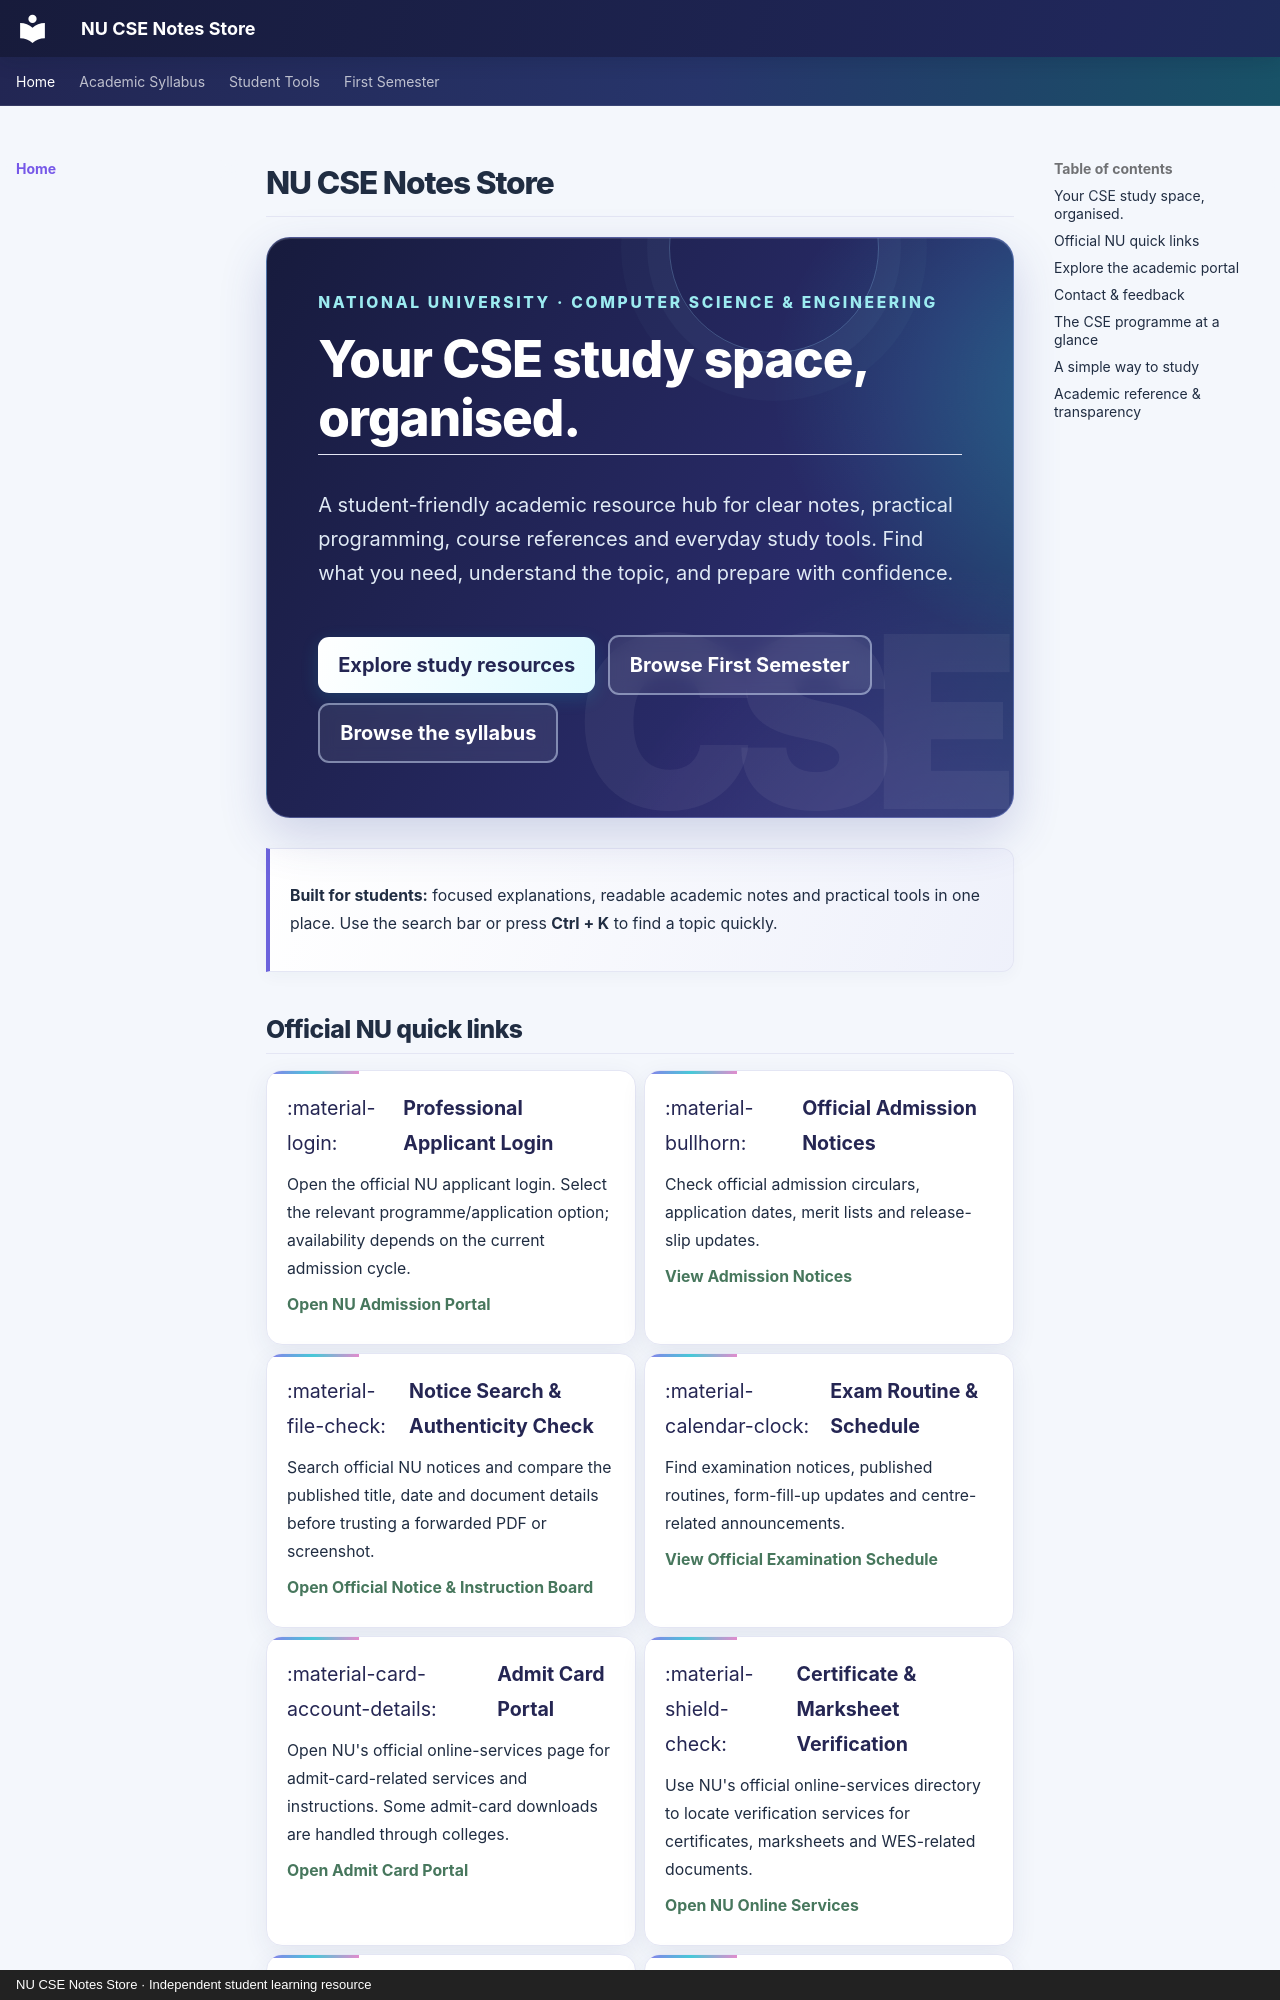

repository: taimiyatahsin/nu-cse-notes-store · page: index.html · generator: mkdocs · copyright: NU CSE Notes Store · Independent student learning resource

# NU CSE Notes Store

<div class="portal-hero" markdown>
<p class="eyebrow">National University · Computer Science & Engineering</p>

## Your CSE study space, organised.

A student-friendly academic resource hub for clear notes, practical programming, course references and everyday study tools. Find what you need, understand the topic, and prepare with confidence.

[Explore study resources](tools/notes-library.md){ .md-button .md-button--primary }
[Browse First Semester](subjects/semester-1/index.md){ .md-button }
[Browse the syllabus](syllabus/index.md){ .md-button }
</div>

<div class="portal-note" markdown>
**Built for students:** focused explanations, readable academic notes and practical tools in one place. Use the search bar or press **Ctrl + K** to find a topic quickly.
</div>
